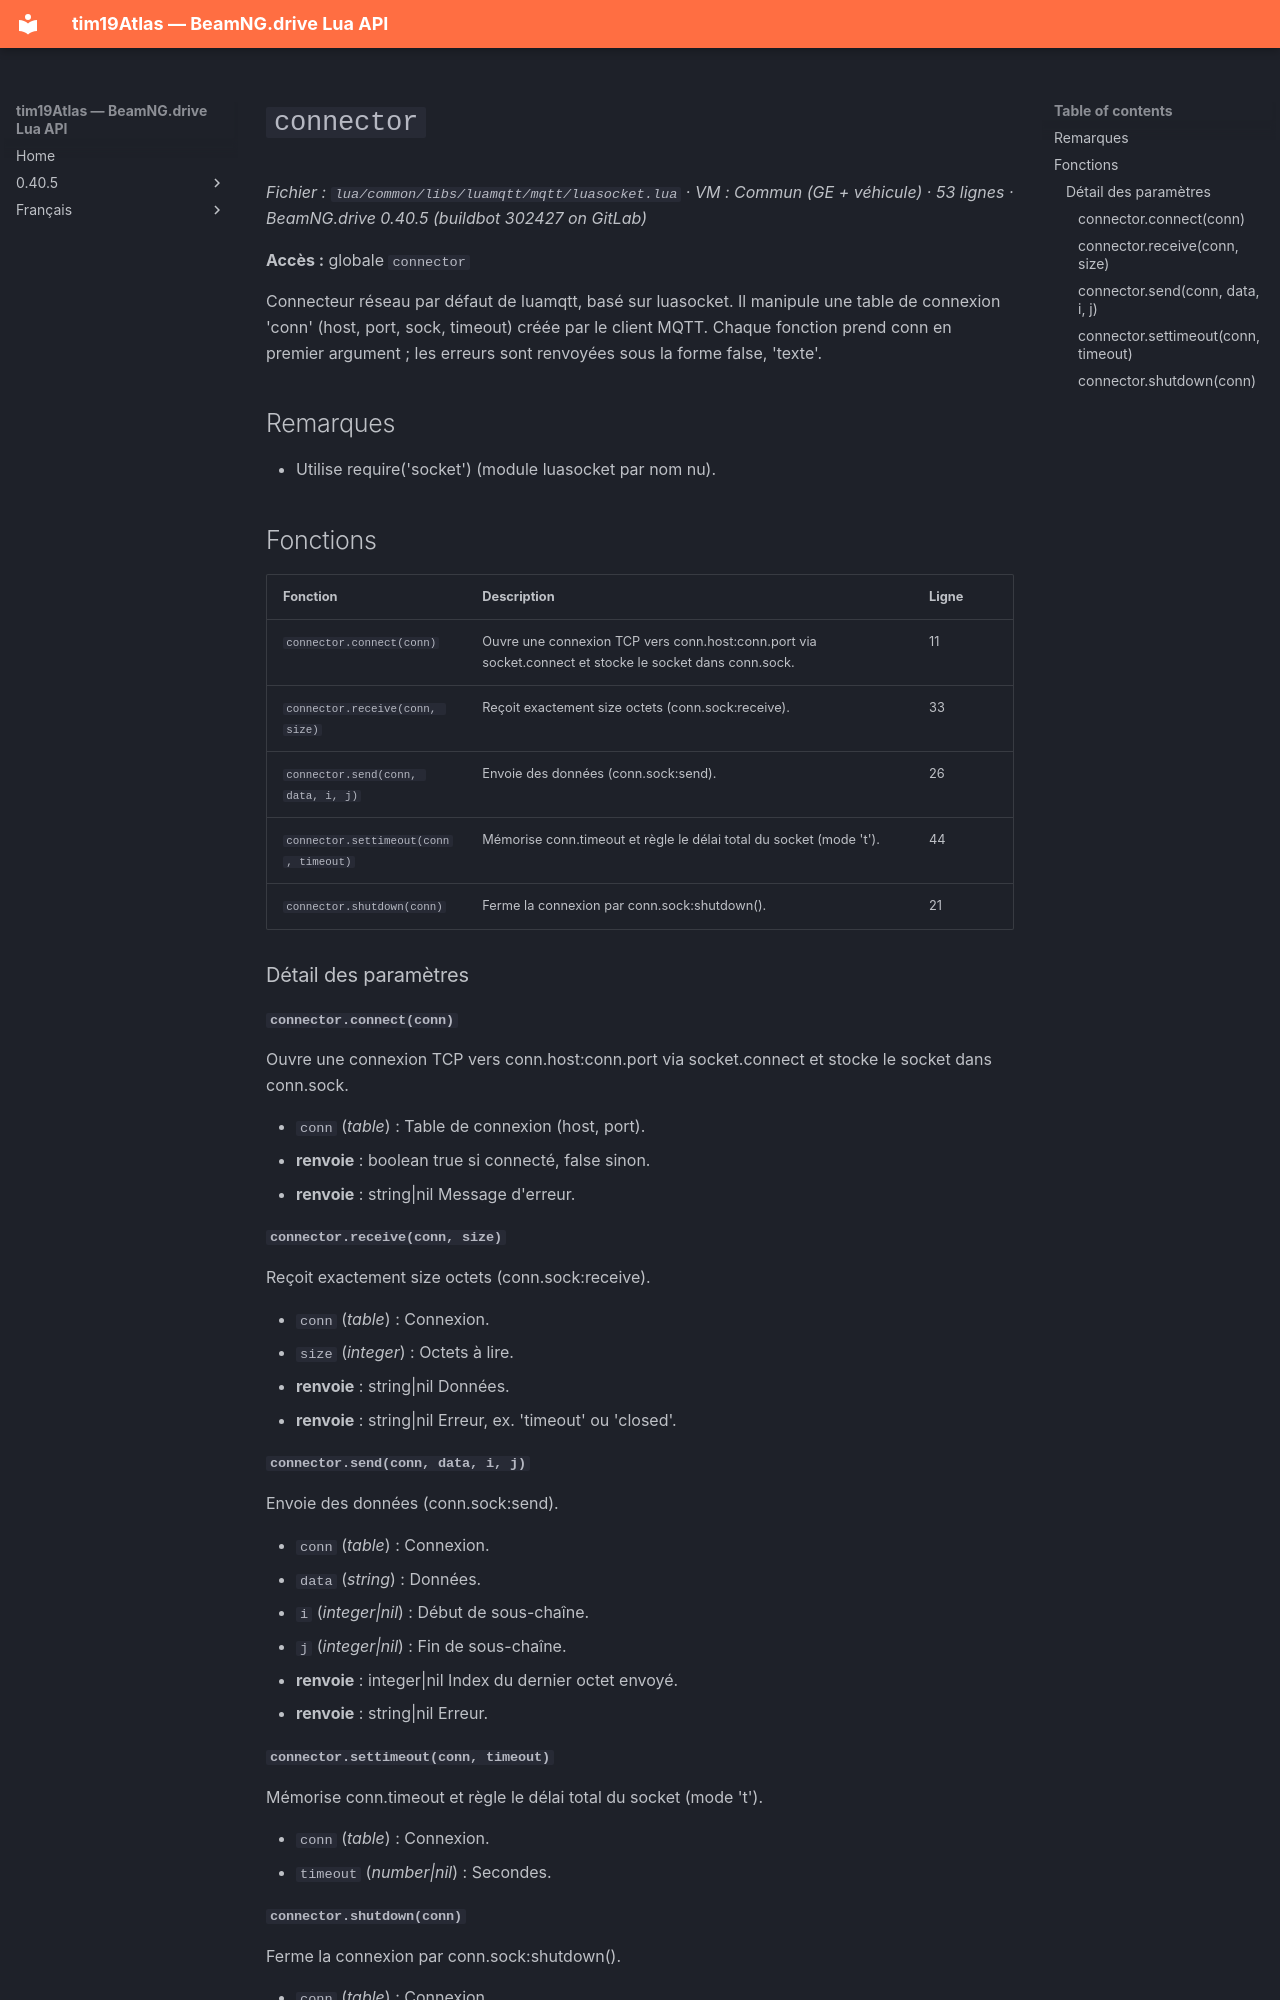

repository: Tim0219800/beamng-lua-atlas · page: fr/0.40.5/common/libs/luamqtt/mqtt/luasocket.html · generator: mkdocs

# `connector`

*Fichier : `lua/common/libs/luamqtt/mqtt/luasocket.lua` · VM : Commun (GE + véhicule) · 53 lignes · BeamNG.drive 0.40.5 (buildbot 302427 on GitLab)*

**Accès :** globale `connector`

Connecteur réseau par défaut de luamqtt, basé sur luasocket. Il manipule une table de connexion 'conn' (host, port, sock, timeout) créée par le client MQTT. Chaque fonction prend conn en premier argument ; les erreurs sont renvoyées sous la forme false, 'texte'.

## Remarques

- Utilise require('socket') (module luasocket par nom nu).

## Fonctions

| Fonction | Description | Ligne |
|---|---|---|
| `connector.connect(conn)` | Ouvre une connexion TCP vers conn.host:conn.port via socket.connect et stocke le socket dans conn.sock. | 11 |
| `connector.receive(conn, size)` | Reçoit exactement size octets (conn.sock:receive). | 33 |
| `connector.send(conn, data, i, j)` | Envoie des données (conn.sock:send). | 26 |
| `connector.settimeout(conn, timeout)` | Mémorise conn.timeout et règle le délai total du socket (mode 't'). | 44 |
| `connector.shutdown(conn)` | Ferme la connexion par conn.sock:shutdown(). | 21 |

### Détail des paramètres

#### `connector.connect(conn)`

Ouvre une connexion TCP vers conn.host:conn.port via socket.connect et stocke le socket dans conn.sock.

- `conn` (*table*) : Table de connexion (host, port).
- **renvoie** : boolean true si connecté, false sinon.
- **renvoie** : string|nil Message d'erreur.

#### `connector.receive(conn, size)`

Reçoit exactement size octets (conn.sock:receive).

- `conn` (*table*) : Connexion.
- `size` (*integer*) : Octets à lire.
- **renvoie** : string|nil Données.
- **renvoie** : string|nil Erreur, ex. 'timeout' ou 'closed'.

#### `connector.send(conn, data, i, j)`

Envoie des données (conn.sock:send).

- `conn` (*table*) : Connexion.
- `data` (*string*) : Données.
- `i` (*integer|nil*) : Début de sous-chaîne.
- `j` (*integer|nil*) : Fin de sous-chaîne.
- **renvoie** : integer|nil Index du dernier octet envoyé.
- **renvoie** : string|nil Erreur.

#### `connector.settimeout(conn, timeout)`

Mémorise conn.timeout et règle le délai total du socket (mode 't').

- `conn` (*table*) : Connexion.
- `timeout` (*number|nil*) : Secondes.
